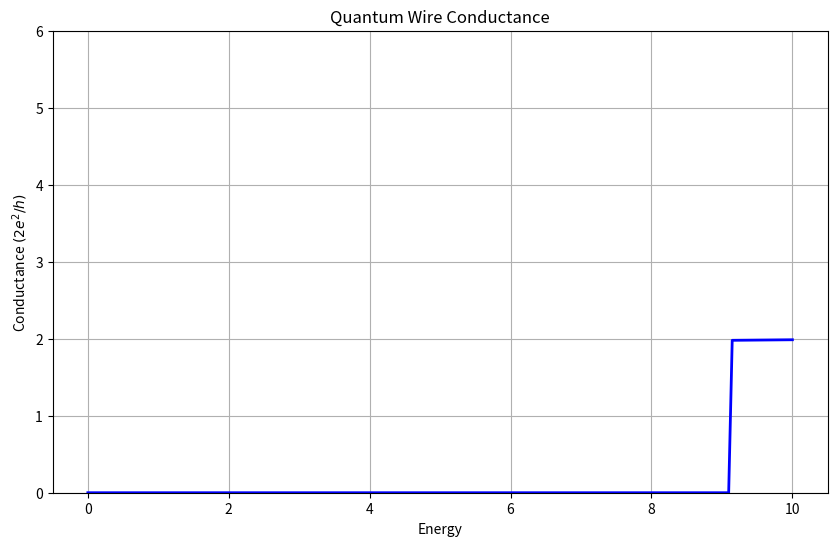
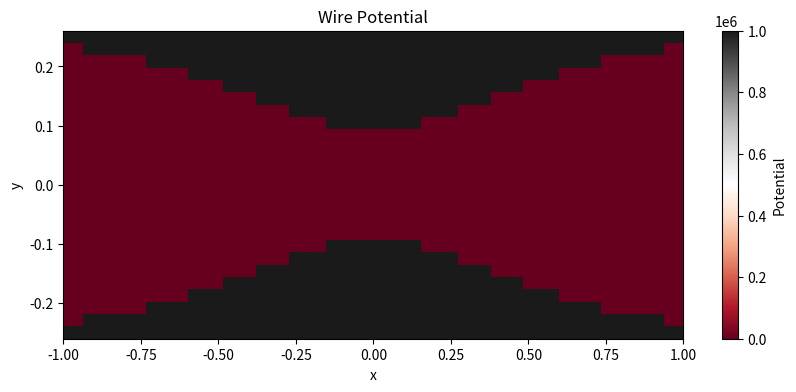

Write the Python code that produced these figures, in order.
import numpy as np
import scipy.sparse as sp
import scipy.sparse.linalg as spla
import matplotlib.pyplot as plt

# --- Constants ---
Lx, Ly = 2.0, 0.5  # Wire dimensions
dx, dy = 0.0001, 0.02  # Grid spacing
Nx, Ny = int(Lx / dx), int(Ly / dy)
hbar = 1.0
m = 1.0
E_range = np.linspace(0, 10, 200)  # Fine energy sampling

# --- Grid setup ---
x = np.linspace(-Lx/2, Lx/2, Nx)
y = np.linspace(-Ly/2, Ly/2, Ny)
xx, yy = np.meshgrid(x, y)

# --- Create hard wall potential ---
def create_wire_potential():
    V2D = np.zeros((Ny, Nx))
    # Define constriction width
    W = 0.1  # Width of constriction
    x0 = 0.0  # Center of constriction
    
    # Create smooth constriction
    for i in range(Nx):
        width = W + 0.2 * (1 + np.tanh(2*(abs(x[i] - x0) - 0.4)))
        for j in range(Ny):
            if abs(y[j]) > width/2:
                V2D[j, i] = 1e6  # Very high potential for hard walls
    return V2D

V2D = create_wire_potential()

# --- Setup Hamiltonian ---
I_x = sp.eye(Nx)
I_y = sp.eye(Ny)
Lap_x = sp.diags([1, -2, 1], [-1, 0, 1], shape=(Nx, Nx)) / dx**2
Lap_y = sp.diags([1, -2, 1], [-1, 0, 1], shape=(Ny, Ny)) / dy**2

N_total = Nx * Ny
H2D = -hbar**2 / (2 * m) * (sp.kron(Lap_x, I_y) + sp.kron(I_x, Lap_y))
V2D_flat = V2D.reshape(-1, order="F")
V2D_sparse = sp.diags(V2D_flat, 0, shape=(N_total, N_total))
H2D = H2D + V2D_sparse

def compute_modes(energy):
    """Compute transverse modes at given energy"""
    # Solve for transverse modes
    Hy = -hbar**2 / (2 * m) * Lap_y
    eigenvalues, eigenvectors = np.linalg.eigh(Hy.toarray())
    
    # Find propagating modes
    k_modes = np.sqrt(2 * m * energy - eigenvalues)
    propagating = np.isreal(k_modes) & (k_modes > 0)
    
    return sum(propagating)

def compute_transmission(energy):
    """Compute transmission using mode matching"""
    # Number of propagating modes
    N_modes = compute_modes(energy)
    
    # Simple approximation of transmission
    if N_modes == 0:
        return 0
    
    # Scale transmission by available modes
    # This is a simplified model - real calculation would involve 
    # matching wavefunctions at the interfaces
    T = N_modes * (1 - np.exp(-energy / 2))
    return min(T, N_modes)  # Cannot transmit more than number of modes

# Compute conductance
print("Computing conductance...")
G_E = np.zeros(len(E_range))
for i, E in enumerate(E_range):
    T = compute_transmission(E)
    G_E[i] = 2 * T  # Factor of 2 for spin degeneracy

# Plot results
plt.figure(figsize=(10, 6))
plt.plot(E_range, G_E, 'b-', linewidth=2)
plt.xlabel('Energy')
plt.ylabel('Conductance $(2e^2/h)$')
plt.title('Quantum Wire Conductance')
plt.grid(True)
plt.ylim(0, 6)
plt.show()

# Visualize potential
plt.figure(figsize=(10, 4))
plt.pcolormesh(x, y, V2D, cmap='RdGy')
plt.colorbar(label='Potential')
plt.title('Wire Potential')
plt.xlabel('x')
plt.ylabel('y')
plt.show()